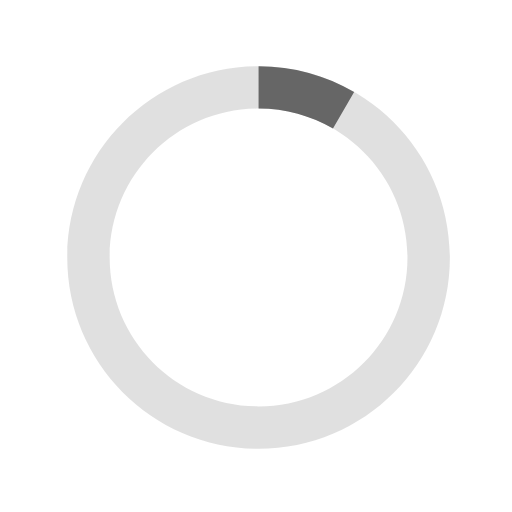
t = 0.00 s
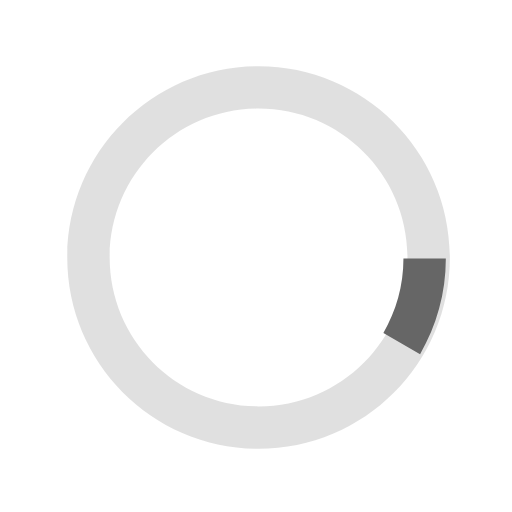
t = 0.25 s
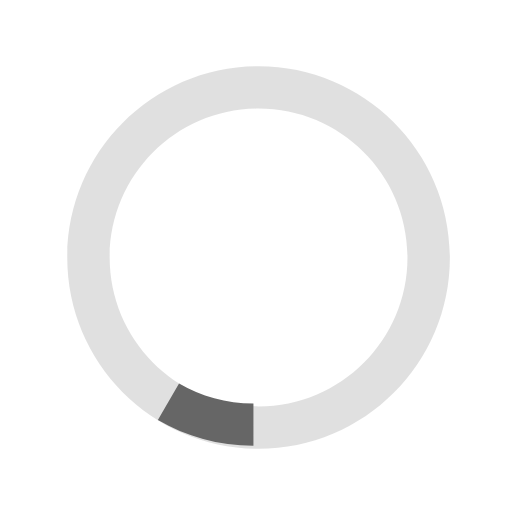
t = 0.50 s
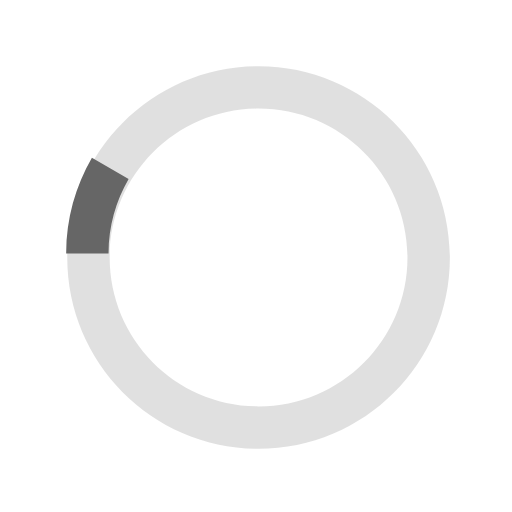
t = 0.75 s

The animated SVG that drew these frames (rendered in a browser with its animation timeline set to each time). Animation: 1 SMIL element (animateTransform=1); one cycle of 1.00 s, repeats indefinitely.

<svg version="1.1" id="loader-1" xmlns="http://www.w3.org/2000/svg" xmlns:xlink="http://www.w3.org/1999/xlink" x="0px" y="0px"
   width="40px" height="40px" viewBox="0 0 40 40" enable-background="new 0 0 40 40" xml:space="preserve">
  <path opacity="0.2" fill="#666" d="M20.201,5.169c-8.254,0-14.946,6.692-14.946,14.946c0,8.255,6.692,14.946,14.946,14.946
    s14.946-6.691,14.946-14.946C35.146,11.861,28.455,5.169,20.201,5.169z M20.201,31.749c-6.425,0-11.634-5.208-11.634-11.634
    c0-6.425,5.209-11.634,11.634-11.634c6.425,0,11.633,5.209,11.633,11.634C31.834,26.541,26.626,31.749,20.201,31.749z"/>
  <path fill="#666" d="M26.013,10.047l1.654-2.866c-2.198-1.272-4.743-2.012-7.466-2.012h0v3.312h0
    C22.32,8.481,24.301,9.057,26.013,10.047z">
    <animateTransform attributeType="xml"
      attributeName="transform"
      type="rotate"
      from="0 20 20"
      to="360 20 20"
      dur="1s"
      repeatCount="indefinite"/>
    </path>
  </svg>
